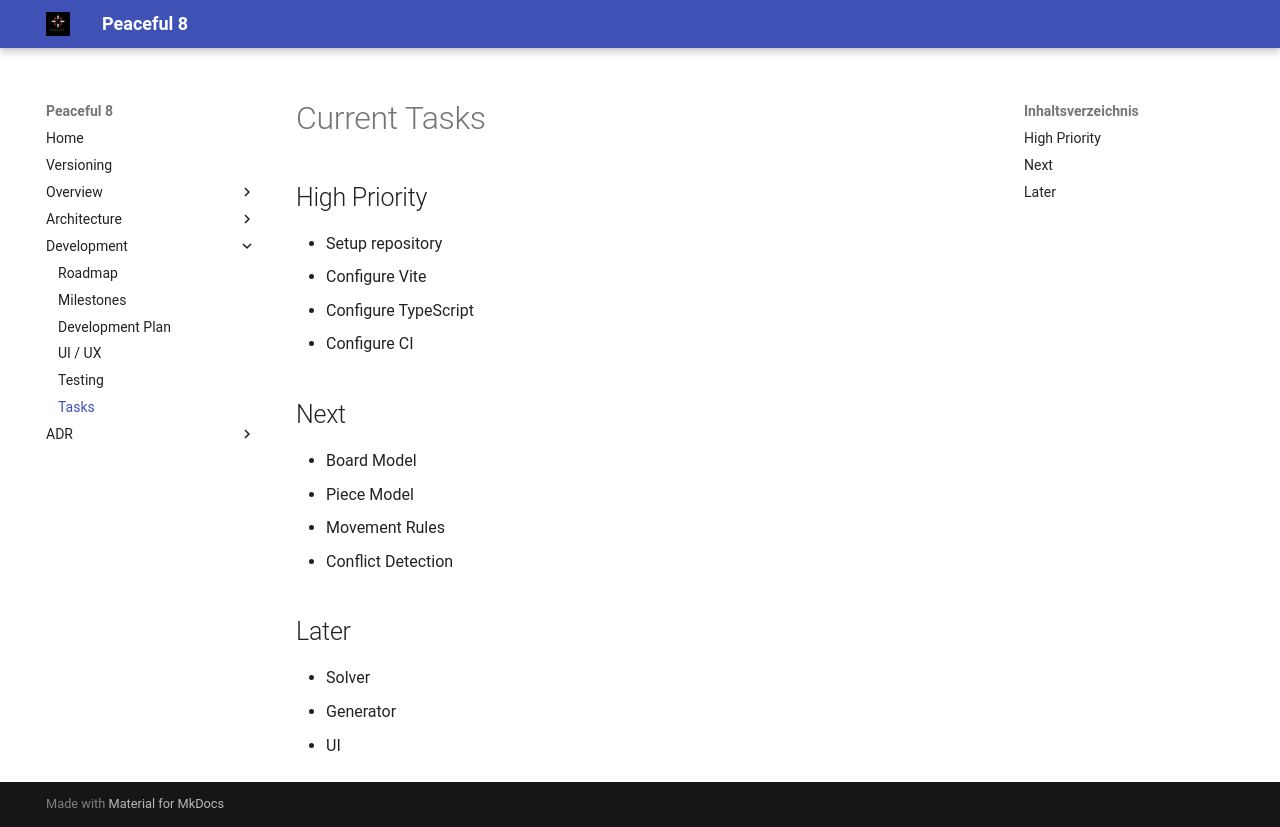

repository: clavicarius/peaceful-8 · page: development/TASKS/index.html · generator: mkdocs

# Current Tasks

## High Priority

- Setup repository
- Configure Vite
- Configure TypeScript
- Configure CI

## Next

- Board Model
- Piece Model
- Movement Rules
- Conflict Detection

## Later

- Solver
- Generator
- UI
